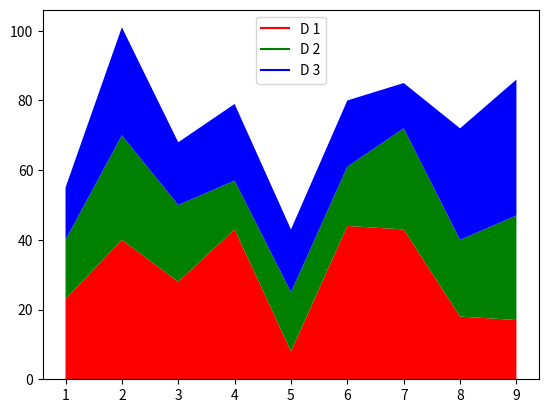

The matplotlib source for this figure:
import matplotlib.pyplot as plt

idxes = [ 1,  2,  3,  4,  5,  6,  7,  8,  9]
arr1  = [23, 40, 28, 43,  8, 44, 43, 18, 17]
arr2  = [17, 30, 22, 14, 17, 17, 29, 22, 30]
arr3  = [15, 31, 18, 22, 18, 19, 13, 32, 39]


plt.plot([], [], color='r', label='D 1')
plt.plot([], [], color='g', label='D 2')
plt.plot([], [], color='b', label='D 3')

plt.stackplot(idxes, arr1, arr2, arr3, colors=['r','g','b'])
plt.legend()
plt.show()
